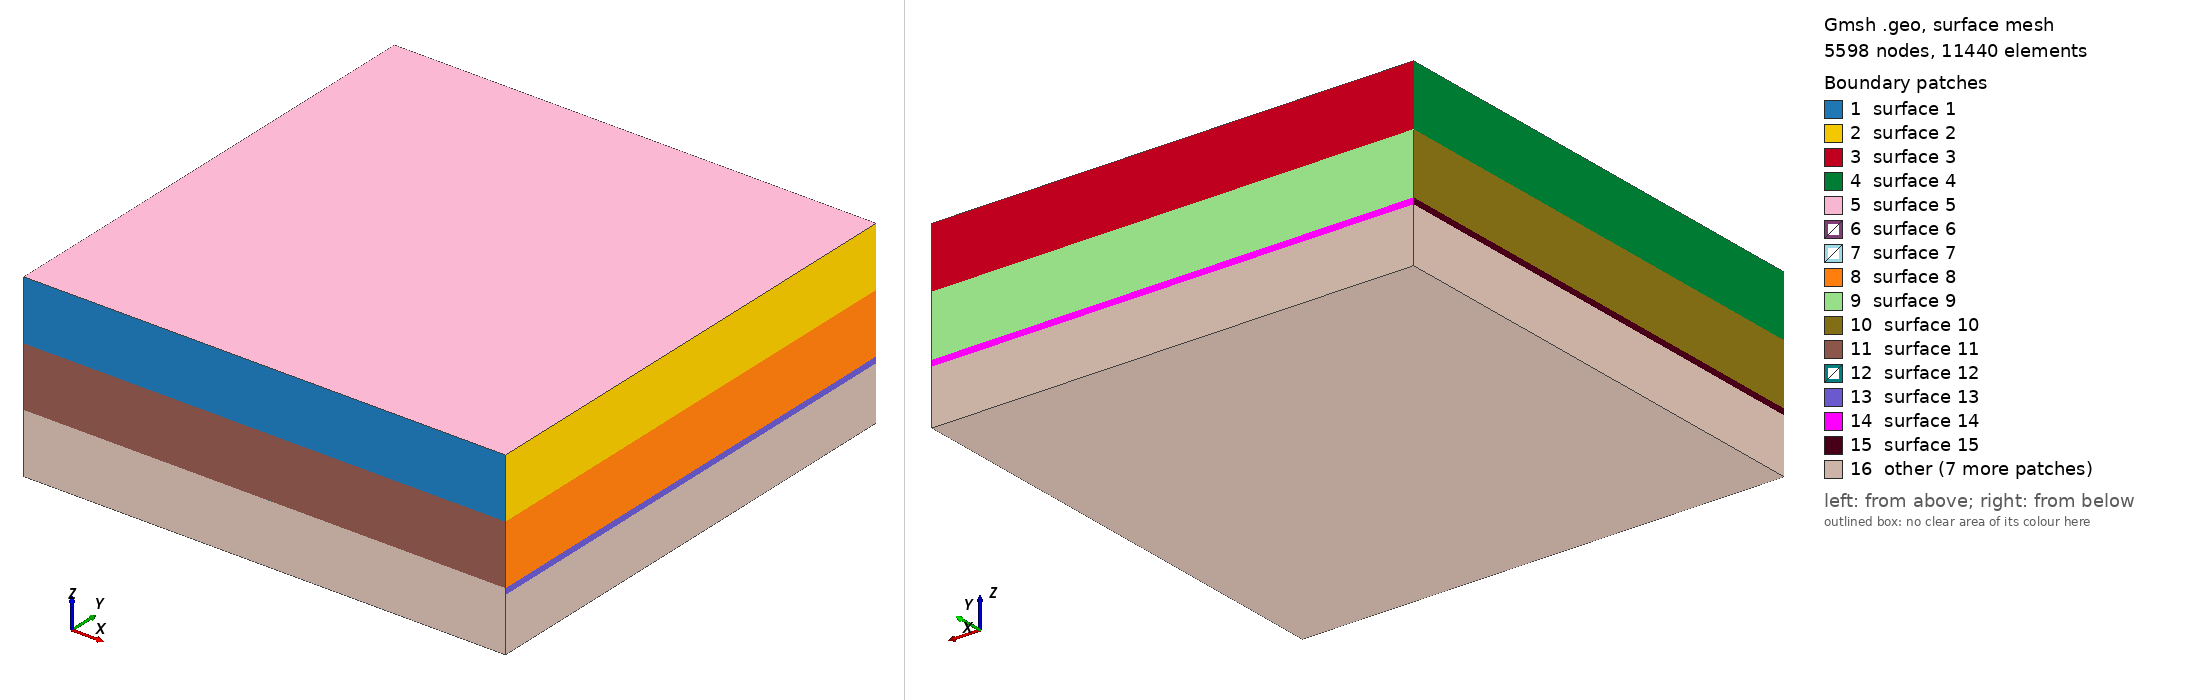

Gmsh geometry script, surface-meshed: 5598 nodes, 11440 surface elements. Boundary patches (legend numbers): 1 surface 1, 2 surface 2, 3 surface 3, 4 surface 4, 5 surface 5, 6 surface 6, 7 surface 7, 8 surface 8, 9 surface 9, 10 surface 10, 11 surface 11, 12 surface 12, 13 surface 13, 14 surface 14, 15 surface 15, 16 other. Left view from above one corner, right view from below the opposite corner. The script declares no physical surfaces, so the legend lists its geometric surfaces. The drawing asked Gmsh for element sizes between 1% and 20% of the model's largest extent; the script's own settings can give other sizes.

=== mesh_p2.geo (drawn) ===
/*********************************************************************
*
* Mesh for 3D CSEM modelling using PETGEM.
*
* Parameters:
*    Frequency --> 2 Hz
*    Source position [x,y,z] --> [0.0, 0.0, -975.0]
*    Conductivity [Sediments, Oil, Sediments, Water] --> [1.0, 1.0/100.0, 1.0, 1.0/0.3] S/m
*
* For more details about this model, we refer to:
*
* Castillo-Reyes, O., de la Puente, Cela, J. M. (2018). PETGEM: A parallel code for 3D 
* CSEM forward modeling using edge finite elements. Computers & Geosciences, 119, 23–136. 
* https://doi.org/10.1016/j.cageo.2018.07.005
*
* Visit http://gmsh.info/ for details about mesh scripting with Gmsh
*
# Author: Octavio Castillo-Reyes (UPC/BSC) (octavio.castillo@upc.edu; octavio.castillo@bsc.es)
# Latest update: September 10th, 2025
*********************************************************************/

// #################################################################
// #                        Parameters                             #
// #################################################################
// Mesh dimensions
MIN_X = -4000.0;
MAX_X = 4000.0;
MIN_Y = -4000.0;
MAX_Y = 4000.0;
MIN_Z = -3000.0;
MAX_Z = 0.0;
DEPTH_MATERIAL1 = -1000.0;
DEPTH_MATERIAL2 = -2000.0;
DEPTH_MATERIAL3 = -2100.0;

// Mesh cell-size
dg = 400.;

// Transmitter position
SRC_X = 0.0;
SRC_Y = 0.0;
SRC_Z = -975.0;

// Depth of receivers
DEPTH_RECEIVERS = -990.0;

// #################################################################
// #                    Define main points                         #
// #################################################################
Point (1) = {MIN_X, MIN_Y, MIN_Z, dg};
Point (2) = {MIN_X, MAX_Y, MIN_Z, dg};
Point (3) = {MAX_X, MAX_Y, MIN_Z, dg};
Point (4) = {MAX_X, MIN_Y, MIN_Z, dg};
Point (5) = {MIN_X, MIN_Y, DEPTH_MATERIAL3, dg};
Point (6) = {MIN_X, MAX_Y, DEPTH_MATERIAL3, dg};
Point (7) = {MAX_X, MAX_Y, DEPTH_MATERIAL3, dg};
Point (8) = {MAX_X, MIN_Y, DEPTH_MATERIAL3, dg};
Point (9) = {MIN_X, MIN_Y, DEPTH_MATERIAL2, dg};
Point (10) = {MIN_X, MAX_Y, DEPTH_MATERIAL2, dg};
Point (11) = {MAX_X, MAX_Y, DEPTH_MATERIAL2, dg};
Point (12) = {MAX_X, MIN_Y, DEPTH_MATERIAL2, dg};
Point (13) = {MIN_X, MIN_Y, DEPTH_MATERIAL1, 300.};
Point (14) = {MIN_X, MAX_Y, DEPTH_MATERIAL1, 300.};
Point (15) = {MAX_X, MAX_Y, DEPTH_MATERIAL1, 300.};
Point (16) = {MAX_X, MIN_Y, DEPTH_MATERIAL1, 300.};
Point (17) = {MIN_X, MIN_Y, MAX_Z, dg};
Point (18) = {MIN_X, MAX_Y, MAX_Z, dg};
Point (19) = {MAX_X, MAX_Y, MAX_Z, dg};
Point (20) = {MAX_X, MIN_Y, MAX_Z, dg};
Point (21) = {-250., -200., DEPTH_MATERIAL1, 100.};
Point (22) = {1700., -200., DEPTH_MATERIAL1, 100.};
Point (23) = {-250., 200., DEPTH_MATERIAL1, 100.};
Point (24) = {1700., 200., DEPTH_MATERIAL1, 100.};

// #################################################################
// #                 Layer 1: Water (1.0/0.3 S/m)                  #
// #################################################################
Line(1) = {18, 19};
Line(2) = {19, 20};
Line(3) = {20, 17};
Line(4) = {17, 18};
Line(5) = {18, 14};
Line(6) = {17, 13};
Line(7) = {20, 16};
Line(8) = {16, 15};
Line(9) = {15, 19};
Line(11) = {14, 13};
Line(12) = {13, 16};
Line(13) = {15, 14};
Line(14) = {22, 24};
Line(15) = {23, 24};
Line(16) = {21, 23};
Line(17) = {21, 22};
Curve Loop(1) = {7, -12, -6, -3};
Plane Surface(1) = {1};
Curve Loop(2) = {8, 9, 2, 7};
Plane Surface(2) = {2};
Curve Loop(3) = {9, -1, 5, -13};
Plane Surface(3) = {3};
Curve Loop(4) = {5, 11, -6, 4};
Plane Surface(4) = {4};
Curve Loop(5) = {3, 4, 1, 2};
Plane Surface(5) = {5};
Curve Loop(6) = {12, 8, 13, 11};
Curve Loop(7) = {15, -14, -17, 16};
Plane Surface(6) = {6, 7};
Plane Surface(7) = {7};
Surface Loop(1) = {1, 2, 6, 3, 5, 4, 7};
Volume(1) = {1};
Physical Volume ("Water", 1) = {1};

// #################################################################
// #                Layer 2: Sediments (1.0 S/m)                   #
// #################################################################
Line(18) = {16, 12};
Line(19) = {15, 11};
Line(20) = {14, 10};
Line(21) = {13, 9};
Line(22) = {12, 9};
Line(23) = {9, 10};
Line(24) = {10, 11};
Line(25) = {11, 12};
Curve Loop(8) = {18, -25, -19, -8};
Plane Surface(8) = {8};
Curve Loop(9) = {19, -24, -20, -13};
Plane Surface(9) = {9};
Curve Loop(10) = {23, -20, 11, 21};
Plane Surface(10) = {10};
Curve Loop(11) = {21, -22, -18, -12};
Plane Surface(11) = {11};
Curve Loop(12) = {25, 22, 23, 24};
Plane Surface(12) = {12};
Surface Loop(2) = {8, 11, 10, 12, 9, 6, 7};
Volume(2) = {2};
Physical Volume ("Sediments1", 2) = {2};

// #################################################################
// #                 Layer 3: Oil (1.0/100.0 S/m)                  #
// #################################################################
Line(26) = {12, 8};
Line(27) = {11, 7};
Line(28) = {10, 6};
Line(29) = {9, 5};
Line(30) = {7, 6};
Line(31) = {6, 5};
Line(32) = {5, 8};
Line(33) = {8, 7};
Curve Loop(13) = {26, 33, -27, 25};
Plane Surface(13) = {13};
Curve Loop(14) = {27, 30, -28, 24};
Plane Surface(14) = {14};
Curve Loop(15) = {28, 31, -29, 23};
Plane Surface(15) = {15};
Curve Loop(16) = {29, 32, -26, 22};
Plane Surface(16) = {16};
Curve Loop(17) = {33, 30, 31, 32};
Plane Surface(17) = {17};
Surface Loop(3) = {13, 16, 15, 14, 17, 12};
Volume(3) = {3};
Physical Volume ("Oil", 3) = {3};

// #################################################################
// #                 Layer 4: Sediments (1.0 S/m)                  #
// #################################################################
Line(34) = {8, 4};
Line(35) = {7, 3};
Line(36) = {6, 2};
Line(37) = {3, 2};
Line(38) = {2, 1};
Line(39) = {1, 5};
Line(40) = {4, 1};
Line(41) = {4, 3};
Curve Loop(18) = {34, 41, -35, -33};
Plane Surface(18) = {18};
Curve Loop(19) = {35, 37, -36, -30};
Plane Surface(19) = {19};
Curve Loop(20) = {36, 38, 39, -31};
Plane Surface(20) = {20};
Curve Loop(21) = {39, 32, 34, 40};
Plane Surface(21) = {21};
Curve Loop(22) = {41, 37, 38, -40};
Plane Surface(22) = {22};
Surface Loop(4) = {18, 21, 20, 19, 22, 17};
Volume(4) = {4};
Physical Volume ("Sediments2", 4) = {4};

// #################################################################
// #                Mesh refinement                                #
// #################################################################
Point(100) = {0.0, 0.0, -1000.0, 7.5};
Point(101) = {58.33, 0.0, -1000.0, 7.5};
Point(102) = {116.66, 0.0, -1000.0, 7.5};
Point(103) = {175.0, 0.0, -1000.0, 7.5};
Point(104) = {233.33, 0.0, -1000.0, 7.5};
Point(105) = {291.66, 0.0, -1000.0, 7.5};
Point(106) = {350.0, 0.0, -1000.0, 7.5};
Point(107) = {408.33, 0.0, -1000.0, 7.5};
Point(108) = {466.66, 0.0, -1000.0, 7.5};
Point(109) = {525.0, 0.0, -1000.0, 7.5};
Point(110) = {583.33, 0.0, -1000.0, 7.5};
Point(111) = {641.66, 0.0, -1000.0, 7.5};
Point(112) = {700.0, 0.0, -1000.0, 7.5};
Point(113) = {758.33, 0.0, -1000.0, 7.5};
Point(114) = {816.66, 0.0, -1000.0, 7.5};
Point(115) = {875.0, 0.0, -1000.0, 7.5};
Point(116) = {933.33, 0.0, -1000.0, 7.5};
Point(117) = {991.66, 0.0, -1000.0, 7.5};
Point(118) = {1050.0, 0.0, -1000.0, 7.5};
Point(119) = {1108.33, 0.0, -1000.0, 7.5};
Point(120) = {1166.66, 0.0, -1000.0, 7.5};
Point(121) = {1225.0, 0.0, -1000.0, 7.5};
Point(122) = {1283.33, 0.0, -1000.0, 7.5};
Point(123) = {1341.66, 0.0, -1000.0, 7.5};
Point(124) = {1400.0, 0.0, -1000.0, 7.5};
Point(125) = {1458.33, 0.0, -1000.0, 7.5};
Point(126) = {1516.66, 0.0, -1000.0, 7.5};
Point(127) = {1575.0, 0.0, -1000.0, 7.5};
Point(128) = {1633.33, 0.0, -1000.0, 7.5};

Point(129) = {0.0, 0.0, -975.0, 2.5};
Point(130) = {0.0, 0.0, -980.0, 2.5};
Point(131) = {0.0, 0.0, -985.0, 2.5};
Point(132) = {0.0, 0.0, -990.0, 2.5};
Point(133) = {0.0, 0.0, -995.0, 2.5};
Point(134) = {-5.0, 0.0, -975.0, 2.5};
Point(135) = {5.0, 0.0, -975.0, 2.5};

Point {100:128} In Surface {7};
Point {129:135} In Volume {1};

// Mesh file format supported by PETGEM
Mesh.MshFileVersion = 2.2;
Mesh.MeshSizeExtendFromBoundary = 2;
